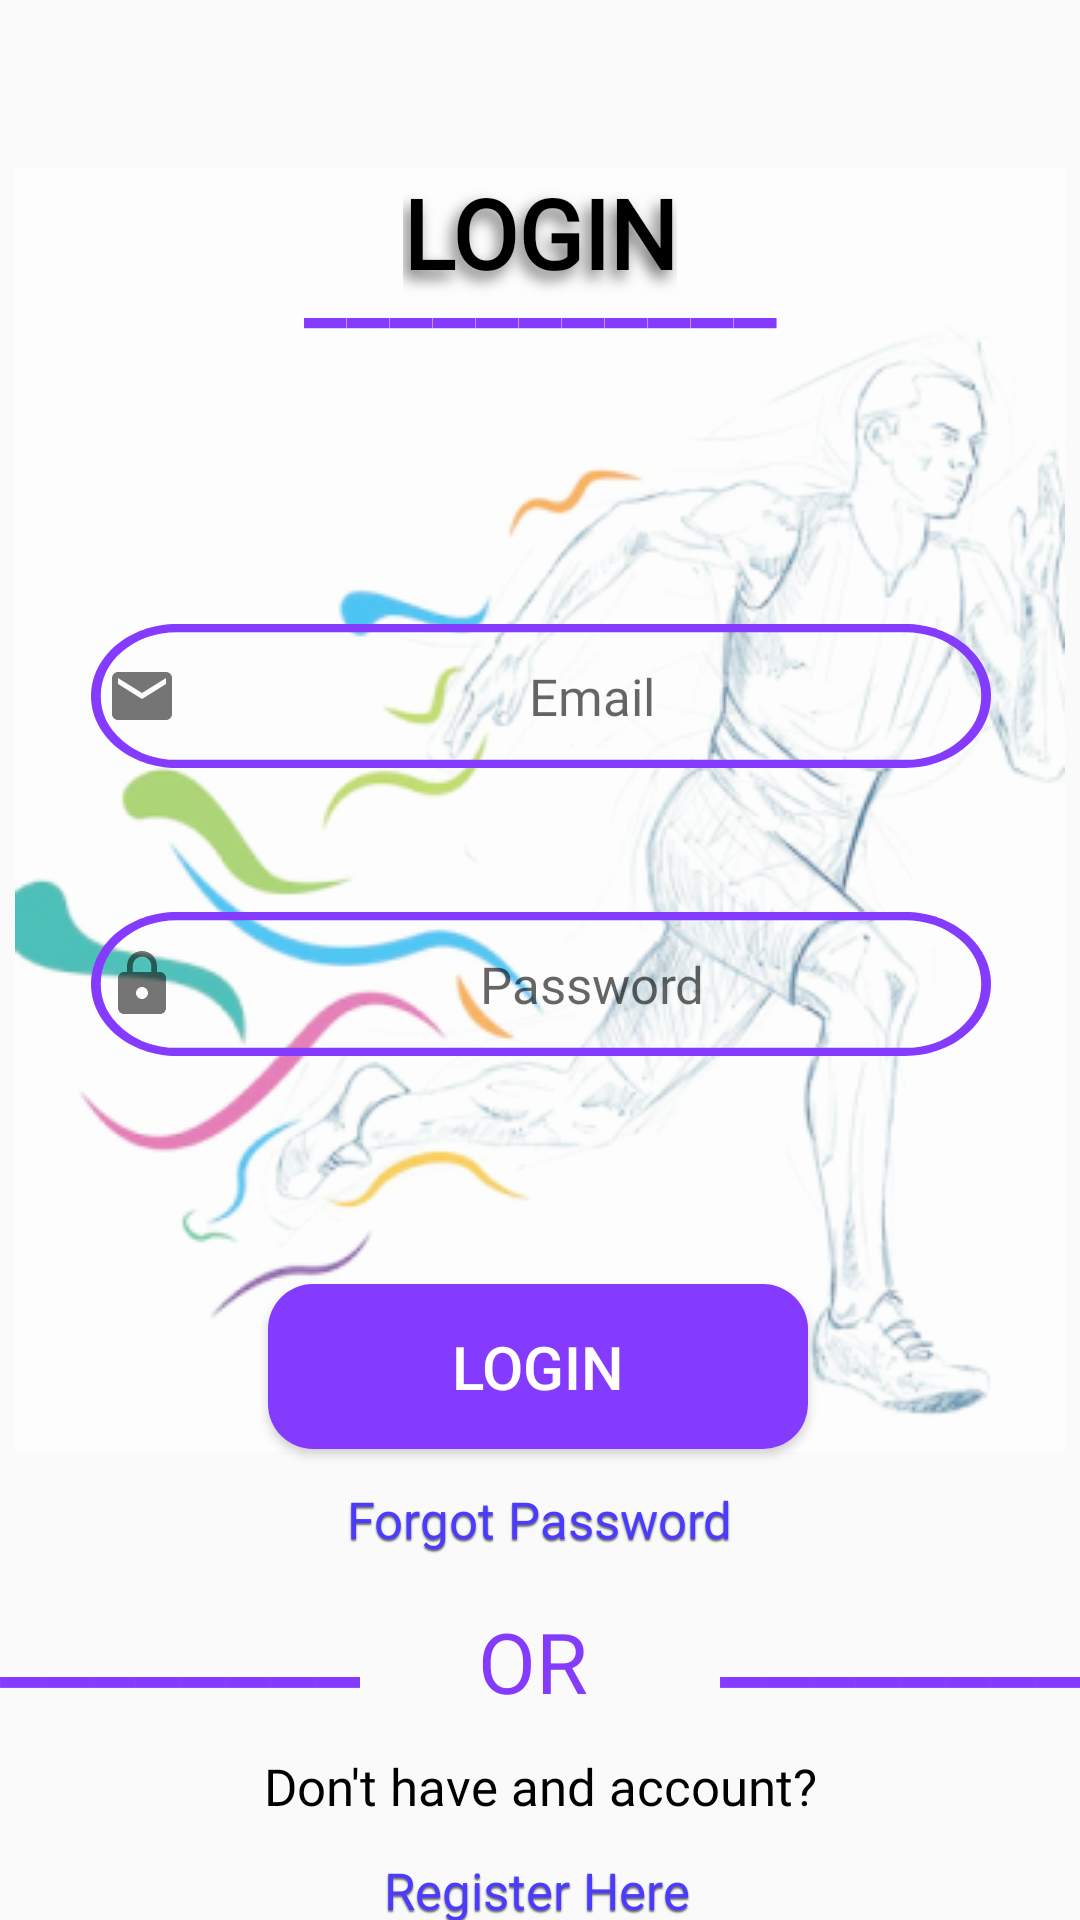

This screen was rendered from an Android layout file. Write that file and the resources it references.
<!-- AndroidManifest.xml: application theme Theme.KheloGuys -->
<!-- res/layout/activity_login.xml -->
<?xml version="1.0" encoding="utf-8"?>
<androidx.constraintlayout.widget.ConstraintLayout xmlns:android="http://schemas.android.com/apk/res/android"
    xmlns:app="http://schemas.android.com/apk/res-auto"
    xmlns:tools="http://schemas.android.com/tools"
    android:layout_width="match_parent"
    android:layout_height="match_parent"
    android:orientation="vertical"
    tools:context=".Login">

    <ImageView
        android:id="@+id/imageView2"
        android:layout_width="match_parent"
        android:layout_height="wrap_content"
        android:layout_marginTop="56dp"
        android:src="@drawable/loginbackground"
        app:layout_constraintEnd_toEndOf="parent"
        app:layout_constraintHorizontal_bias="1.0"
        app:layout_constraintStart_toStartOf="parent"
        app:layout_constraintTop_toTopOf="parent" />

    <TextView
        android:id="@+id/textView2"
        android:layout_width="wrap_content"
        android:layout_height="wrap_content"
        android:fontFamily="@font/poppins_semi_bold"
        android:shadowColor="#716F6F"
        android:shadowDx="-5"
        android:shadowDy="8"
        android:shadowRadius="12"
        android:text="LOGIN"
        android:textColor="#000000"
        android:textSize="32dp"
        android:textStyle="bold"
        app:layout_constraintEnd_toEndOf="parent"
        app:layout_constraintStart_toStartOf="parent"
        app:layout_constraintTop_toTopOf="@+id/imageView2" />

    <TextView
        android:id="@+id/textView8"
        android:layout_width="wrap_content"
        android:layout_height="wrap_content"
        android:layout_marginTop="16dp"
        android:text="___________"
        android:textColor="#853bfe"
        android:textSize="32dp"
        android:textStyle="bold"
        app:layout_constraintEnd_toEndOf="parent"
        app:layout_constraintStart_toStartOf="parent"
        app:layout_constraintTop_toTopOf="@+id/imageView2" />

    <EditText
        android:id="@+id/email"
        android:layout_width="300dp"
        android:layout_height="48dp"
        android:layout_alignParentLeft="true"
        android:layout_alignParentTop="true"
        android:layout_marginTop="152dp"
        android:background="@drawable/rectangle"
        android:drawableLeft="@drawable/baseline_email_24"
        android:drawablePadding="10dp"
        android:paddingEnd="5dp"
        android:fontFamily="@font/poppins_medium"
        android:gravity="center_horizontal|center"
        android:hint="@string/Email"
        android:inputType="textEmailAddress"
        android:padding="5dp"
        android:textSize="17dp"
        app:layout_constraintEnd_toEndOf="parent"
        app:layout_constraintHorizontal_bias="0.504"
        app:layout_constraintStart_toStartOf="parent"
        app:layout_constraintTop_toTopOf="@+id/imageView2" />

    <Button
        android:id="@+id/button2"
        android:layout_width="180dp"
        android:layout_height="55dp"
        android:layout_marginTop="76dp"
        android:background="@drawable/round_corner"
        android:maxLines="1"
        android:onClick="loginFunction"
        android:text="@string/Login"
        android:textColor="@color/white"
        android:textSize="20sp"
        app:layout_constraintEnd_toEndOf="parent"
        app:layout_constraintHorizontal_bias="0.497"
        app:layout_constraintStart_toStartOf="parent"
        app:layout_constraintTop_toBottomOf="@+id/password" />

    <EditText
        android:tag="invisible"
        android:id="@+id/password"
        android:layout_width="300dp"
        android:layout_height="48dp"
        android:layout_alignParentLeft="true"
        android:layout_alignParentTop="true"
        android:layout_marginTop="248dp"
        android:background="@drawable/rectangle"
        android:drawableLeft="@drawable/baseline_lock_24"
        android:drawableRight="@drawable/baseline_visibility_off_24"
        android:drawablePadding="10dp"
        android:paddingEnd="5dp"
        android:fontFamily="@font/poppins_medium"
        android:gravity="center_horizontal|center"
        android:hint="@string/Password"
        android:inputType="textPassword"
        android:maxLines="1"
        android:padding="5dp"
        android:textSize="17dp"
        app:layout_constraintEnd_toEndOf="parent"
        app:layout_constraintHorizontal_bias="0.504"
        app:layout_constraintStart_toStartOf="parent"
        app:layout_constraintTop_toTopOf="@+id/imageView2" />


    <TextView
        android:layout_width="wrap_content"
        android:layout_height="wrap_content"
        android:layout_marginTop="52dp"
        android:text="OR"
        android:textColor="#853bfe"
        android:textSize="28sp"
        android:fontFamily="@font/poppins_medium"
        app:layout_constraintEnd_toStartOf="@+id/textView3"
        app:layout_constraintHorizontal_bias="0.47"
        app:layout_constraintStart_toEndOf="@+id/textView4"
        app:layout_constraintTop_toBottomOf="@+id/button2" />

    <TextView
        android:id="@+id/textView3"
        android:layout_width="wrap_content"
        android:layout_height="wrap_content"
        android:layout_marginTop="40dp"
        android:text="________"
        android:textColor="#853bfe"
        android:textSize="34dp"
        android:textStyle="bold"
        app:layout_constraintEnd_toEndOf="parent"
        app:layout_constraintTop_toBottomOf="@+id/button2" />

    <TextView
        android:id="@+id/textView4"
        android:layout_width="wrap_content"
        android:layout_height="wrap_content"
        android:layout_marginTop="40dp"
        android:text="________"
        android:textColor="#853bfe"
        android:textSize="34dp"
        android:textStyle="bold"
        app:layout_constraintStart_toStartOf="parent"
        app:layout_constraintTop_toBottomOf="@+id/button2" />


    <TextView
        android:id="@+id/textView"
        android:layout_width="wrap_content"
        android:layout_height="wrap_content"
        android:layout_marginTop="100dp"
        android:text="Don't have and account?"
        android:fontFamily="@font/poppins_medium"
        android:textColor="#000000"
        android:textSize="17dp"
        app:layout_constraintEnd_toEndOf="parent"
        app:layout_constraintStart_toStartOf="parent"
        app:layout_constraintTop_toBottomOf="@+id/imageView2" />

    <TextView
        android:layout_width="wrap_content"
        android:layout_height="wrap_content"
        android:layout_marginTop="12dp"
        android:fontFamily="@font/poppins_medium"
        android:minHeight="48dp"
        android:onClick="sendToRegister"
        android:shadowColor="#676767"
        android:shadowDx="0"
        android:shadowDy="2"
        android:shadowRadius="1"
        android:text="Register Here"
        android:textColor="#4A3BFE"
        android:textSize="17dp"
        app:layout_constraintEnd_toEndOf="parent"
        app:layout_constraintHorizontal_bias="0.496"
        app:layout_constraintStart_toStartOf="parent"
        app:layout_constraintTop_toBottomOf="@+id/textView" />

    <ProgressBar
        android:id="@+id/loginProgressbar"
        style="?android:attr/progressBarStyle"
        android:layout_width="wrap_content"
        android:layout_height="wrap_content"
        android:visibility="invisible"
        app:layout_constraintBottom_toBottomOf="parent"
        app:layout_constraintEnd_toEndOf="parent"
        app:layout_constraintStart_toStartOf="parent"
        app:layout_constraintTop_toTopOf="parent" />

    <TextView
        android:id="@+id/textView10"
        android:layout_width="wrap_content"
        android:layout_height="wrap_content"
        android:layout_marginTop="12dp"
        android:fontFamily="@font/poppins_medium"
        android:minHeight="48dp"
        android:shadowColor="#676767"
        android:shadowDx="0"
        android:shadowDy="2"
        android:shadowRadius="1"
        android:textColor="#4A3BFE"
        android:textSize="17dp"
        android:text="@string/ForgotPassword"
        app:layout_constraintEnd_toEndOf="parent"
        app:layout_constraintStart_toStartOf="parent"
        app:layout_constraintTop_toBottomOf="@+id/button2"
        android:onClick="goToForgotPassword"/>

</androidx.constraintlayout.widget.ConstraintLayout>
<!-- resources referenced by this layout -->
<resources>
  <color name="white">#FFFFFFFF</color>
  <!-- drawable baseline_email_24 (drawable) -->
  <vector android:alpha="0.54" android:height="24dp"
      android:tint="#000000" android:viewportHeight="24"
      android:viewportWidth="24" android:width="24dp" xmlns:android="http://schemas.android.com/apk/res/android">
      <path android:fillColor="@android:color/white" android:pathData="M20,4L4,4c-1.1,0 -1.99,0.9 -1.99,2L2,18c0,1.1 0.9,2 2,2h16c1.1,0 2,-0.9 2,-2L22,6c0,-1.1 -0.9,-2 -2,-2zM20,8l-8,5 -8,-5L4,6l8,5 8,-5v2z"/>
  </vector>
  <!-- drawable baseline_lock_24 (drawable) -->
  <vector android:alpha="0.54" android:height="24dp"
      android:tint="#000000" android:viewportHeight="24"
      android:viewportWidth="24" android:width="24dp" xmlns:android="http://schemas.android.com/apk/res/android">
      <path android:fillColor="@android:color/white" android:pathData="M18,8h-1L17,6c0,-2.76 -2.24,-5 -5,-5S7,3.24 7,6v2L6,8c-1.1,0 -2,0.9 -2,2v10c0,1.1 0.9,2 2,2h12c1.1,0 2,-0.9 2,-2L20,10c0,-1.1 -0.9,-2 -2,-2zM12,17c-1.1,0 -2,-0.9 -2,-2s0.9,-2 2,-2 2,0.9 2,2 -0.9,2 -2,2zM15.1,8L8.9,8L8.9,6c0,-1.71 1.39,-3.1 3.1,-3.1 1.71,0 3.1,1.39 3.1,3.1v2z"/>
  </vector>
  <!-- drawable loginbackground: png bitmap (drawable, 101707 bytes) -->
  <!-- drawable rectangle (drawable) -->
  <?xml version="1.0" encoding="utf-8"?>
      <vector
          xmlns:android="http://schemas.android.com/apk/res/android"
          xmlns:aapt="http://schemas.android.com/aapt"
          android:width="277dp"
          android:height="53dp"
          android:viewportWidth="277"
          android:viewportHeight="53"
          >
          <group>
              <clip-path
                  android:pathData="M26.5 0H250.5C265.136 0 277 11.8645 277 26.5C277 41.1355 265.136 53 250.5 53H26.5C11.8645 53 0 41.1355 0 26.5C0 11.8645 11.8645 0 26.5 0Z"
                  />
              <path
                  android:pathData="M0 0V53H277V0"
                  android:fillColor="#05D9D9D9"
                  />
              <path
                  android:pathData="M26.5 0H250.5C265.136 0 277 11.8645 277 26.5C277 41.1355 265.136 53 250.5 53H26.5C11.8645 53 0 41.1355 0 26.5C0 11.8645 11.8645 0 26.5 0Z"
                  android:strokeWidth="6"
                  android:strokeColor="#853BFE"
                  />
          </group>
      </vector>
  
  <!-- drawable round_corner (drawable) -->
  <?xml version="1.0" encoding="utf-8"?>
  <shape xmlns:android="http://schemas.android.com/apk/res/android">
      <corners  android:radius="15dp"/>
      <solid android:color="#853bfe"></solid>
  </shape>
  <string name="Email">Email</string>
  <string name="ForgotPassword">Forgot Password</string>
  <string name="Login">Login</string>
  <string name="Password">Password</string>
  <style name="Theme.KheloGuys" parent="Theme.AppCompat.Light.NoActionBar">
          
          <item name="colorPrimary">@color/purple_500</item>
          <item name="colorPrimaryVariant">@color/white</item>
          <item name="colorOnPrimary">@color/white</item>
          
          <item name="colorSecondary">@color/teal_200</item>
          <item name="colorSecondaryVariant">@color/teal_700</item>
          <item name="colorOnSecondary">@color/black</item>
          
          <item name="android:statusBarColor">?attr/colorPrimaryVariant</item>
          
          <item name="android:windowFullscreen">true</item>
      </style>
  <color name="purple_500">#FF6200EE</color>
  <color name="teal_200">#FF03DAC5</color>
  <color name="teal_700">#FF018786</color>
  <color name="black">#FF000000</color>
</resources>
